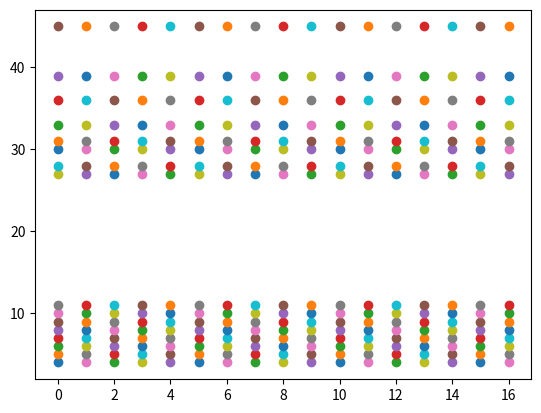

Recreate this plot in Python.
import matplotlib.pyplot as plt

A=[0,1,2,3,4,5,6,7,8,9,10,11,12,13,14,15,16]
B=[4,5,6,7,8,9,10,11,27,28,30,31,33,36,39,45]

AXB=[]

for i in range(len(A)):
               for j in range(len(B)):
                   AXB.append((A[i],B[j]))
                   plt.scatter(A[i],B[j])

plt.show()
print(AXB)
                   
